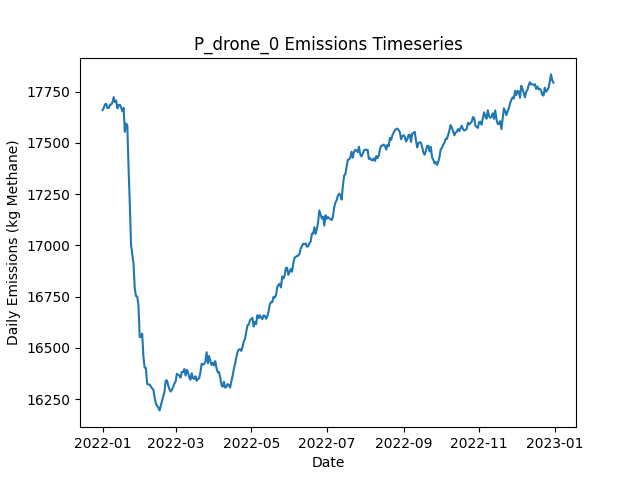

The table this chart was drawn from, first rows:
Date, Daily Emissions (Kg Methane), Daily Mitigable Emissions (Kg Methane), Daily Non-Mitigable Emissions (Kg Methan…, Daily Cost ($), Active Leaks, New Leaks, Leaks Repaired, Leaks Naturally Repaired, Leaks Tagged, Daily Repair Cost ($), Daily Natural Repair Cost ($), drone Deployment Cost ($), drone Sites flagged for Follow-Up, drone Leaks tagged for repair, drone Sites Visited, drone Travel Time (Minutes), drone Survey Time (Minutes), OGI_FU Deployment Cost ($), OGI_FU Sites flagged for Follow-Up, OGI_FU Leaks tagged for repair, OGI_FU Sites Visited, OGI_FU Travel Time (Minutes), OGI_FU Survey Time (Minutes)
2022-01-01, 17660, 12155, 5505, 500, 6517, 6559, 0, 31, 0.00000, 0.00000, 6200, 500, 0, , 9, 300, 180, 0.00000, , 0, 0, 0, 0
2022-01-02, 17671, 12150, 5521, 500, 6518, 23, 0, 15, 0.00000, 0.00000, 3000, 500, 0, , 9, 300, 180, 0.00000, , 0, 0, 0, 0
2022-01-03, 17688, 12160, 5528, 500, 6517, 16, 0, 13, 0.00000, 0.00000, 2600, 500, 0, , 9, 300, 180, 0.00000, , 0, 0, 0, 0
2022-01-04, 17690, 12160, 5530, 1500, 6518, 20, 0, 13, 53, 0.00000, 2600, 500, 2, , 9, 300, 180, 1000, , 53, 2, 60, 240
2022-01-05, 17670, 12136, 5534, 500, 6525, 26, 0, 16, 0.00000, 0.00000, 3200, 500, 0, , 9, 300, 180, 0.00000, , 0, 0, 0, 0
2022-01-06, 17670, 12135, 5535, 500, 6534, 20, 0, 10, 0.00000, 0.00000, 2000, 500, 0, , 9, 300, 180, 0.00000, , 0, 0, 0, 0
2022-01-07, 17686, 12153, 5533, 1500, 6540, 19, 0, 9, 66, 0.00000, 1800, 500, 3, , 9, 300, 180, 1000, , 66, 3, 120, 360
2022-01-08, 17687, 12152, 5535, 1500, 6542, 16, 0, 11, 49, 0.00000, 2200, 500, 2, , 9, 300, 180, 1000, , 49, 2, 60, 240
2022-01-09, 17698, 12164, 5533, 1500, 6543, 15, 0, 12, 49, 0.00000, 2400, 500, 2, , 9, 300, 180, 1000, , 49, 2, 60, 240
2022-01-10, 17723, 12190, 5533, 1000, 6547, 16, 0, 8, 19, 0.00000, 1600, 500, 1, , 9, 300, 180, 500, , 19, 1, 30, 120
2022-01-11, 17699, 12178, 5521, 1000, 6542, 11, 0, 11, 14, 0.00000, 2200, 500, 1, , 9, 300, 180, 500, , 14, 1, 30, 120
2022-01-12, 17706, 12155, 5551, 1500, 6542, 19, 0, 11, 44, 0.00000, 2200, 500, 2, , 9, 300, 180, 1000, , 44, 2, 60, 240
2022-01-13, 17668, 12131, 5537, 1000, 6529, 11, 0, 15, 15, 0.00000, 3000, 500, 1, , 9, 300, 180, 500, , 15, 1, 30, 120
2022-01-14, 17684, 12165, 5519, 500, 6533, 18, 0, 7, 0.00000, 0.00000, 1400, 500, 0, , 9, 300, 180, 0.00000, , 0, 0, 0, 0
2022-01-15, 17687, 12164, 5523, 1000, 6525, 14, 0, 13, 20, 0.00000, 2600, 500, 1, , 9, 300, 180, 500, , 20, 1, 30, 120
2022-01-16, 17673, 12156, 5517, 1500, 6526, 17, 0, 11, 41, 0.00000, 2200, 500, 2, , 9, 300, 180, 1000, , 41, 2, 60, 240
2022-01-17, 17654, 12142, 5513, 500, 6523, 15, 0, 10, 0.00000, 0.00000, 2000, 500, 0, , 9, 300, 180, 0.00000, , 0, 0, 0, 0
2022-01-18, 17671, 12144, 5527, 500, 6517, 12, 0, 14, 0.00000, 0.00000, 2800, 500, 0, , 9, 300, 180, 0.00000, , 0, 0, 0, 0
2022-01-19, 17554, 12005, 5548, 11700, 6485, 23, 51, 1, 40, 10200, 200, 500, 2, , 9, 300, 180, 1000, , 40, 2, 60, 240
2022-01-20, 17594, 12023, 5571, 1000, 6490, 20, 0, 13, 22, 0.00000, 2600, 500, 1, , 9, 300, 180, 500, , 22, 1, 30, 120
2022-01-21, 17586, 12014, 5572, 0.00000, 6489, 15, 0, 11, 0.00000, 0.00000, 2200, 0.00000, 0, , 0, 0, 0, 0.00000, , 0, 0, 0, 0
2022-01-22, 17378, 11816, 5563, 13100, 6434, 24, 63, 10, 24, 12600, 2000, 0.00000, 1, , 0, 0, 0, 500, , 24, 1, 30, 120
2022-01-23, 17204, 11646, 5558, 9200, 6384, 15, 46, 13, 0.00000, 9200, 2600, 0.00000, 0, , 0, 0, 0, 0.00000, , 0, 0, 0, 0
2022-01-24, 17004, 11475, 5529, 9400, 6332, 12, 47, 8, 0.00000, 9400, 1600, 0.00000, 0, , 0, 0, 0, 0.00000, , 0, 0, 0, 0
2022-01-25, 16957, 11400, 5557, 3600, 6315, 17, 18, 14, 0.00000, 3600, 2800, 0.00000, 0, , 0, 0, 0, 0.00000, , 0, 0, 0, 0
2022-01-26, 16910, 11364, 5546, 2000, 6304, 17, 10, 12, 0.00000, 2000, 2400, 0.00000, 0, , 0, 0, 0, 0.00000, , 0, 0, 0, 0
2022-01-27, 16791, 11246, 5546, 7400, 6266, 15, 37, 6, 0.00000, 7400, 1200, 0.00000, 0, , 0, 0, 0, 0.00000, , 0, 0, 0, 0
2022-01-28, 16753, 11204, 5549, 2600, 6249, 13, 13, 11, 0.00000, 2600, 2200, 0.00000, 0, , 0, 0, 0, 0.00000, , 0, 0, 0, 0
2022-01-29, 16750, 11224, 5527, 0.00000, 6251, 16, 0, 9, 0.00000, 0.00000, 1800, 0.00000, 0, , 0, 0, 0, 0.00000, , 0, 0, 0, 0
2022-01-30, 16708, 11163, 5545, 3000, 6240, 20, 15, 14, 0.00000, 3000, 2800, 0.00000, 0, , 0, 0, 0, 0.00000, , 0, 0, 0, 0
2022-01-31, 16552, 11012, 5540, 8200, 6200, 23, 41, 12, 0.00000, 8200, 2400, 0.00000, 0, , 0, 0, 0, 0.00000, , 0, 0, 0, 0
2022-02-01, 16553, 11013, 5539, 0.00000, 6202, 20, 0, 14, 0.00000, 0.00000, 2800, 0.00000, 0, , 0, 0, 0, 0.00000, , 0, 0, 0, 0
2022-02-02, 16569, 11028, 5542, 0.00000, 6210, 21, 0, 9, 0.00000, 0.00000, 1800, 0.00000, 0, , 0, 0, 0, 0.00000, , 0, 0, 0, 0
2022-02-03, 16457, 10896, 5561, 7200, 6179, 14, 36, 6, 0.00000, 7200, 1200, 0.00000, 0, , 0, 0, 0, 0.00000, , 0, 0, 0, 0
2022-02-04, 16403, 10834, 5569, 4000, 6160, 19, 20, 14, 0.00000, 4000, 2800, 0.00000, 0, , 0, 0, 0, 0.00000, , 0, 0, 0, 0
2022-02-05, 16401, 10843, 5559, 0.00000, 6160, 19, 0, 11, 0.00000, 0.00000, 2200, 0.00000, 0, , 0, 0, 0, 0.00000, , 0, 0, 0, 0
2022-02-06, 16324, 10770, 5553, 4600, 6145, 21, 23, 9, 0.00000, 4600, 1800, 0.00000, 0, , 0, 0, 0, 0.00000, , 0, 0, 0, 0
2022-02-07, 16322, 10760, 5562, 0.00000, 6148, 21, 0, 12, 0.00000, 0.00000, 2400, 0.00000, 0, , 0, 0, 0, 0.00000, , 0, 0, 0, 0
2022-02-08, 16321, 10762, 5558, 0.00000, 6146, 18, 0, 11, 0.00000, 0.00000, 2200, 0.00000, 0, , 0, 0, 0, 0.00000, , 0, 0, 0, 0
2022-02-09, 16312, 10759, 5553, 0.00000, 6154, 26, 0, 11, 0.00000, 0.00000, 2200, 0.00000, 0, , 0, 0, 0, 0.00000, , 0, 0, 0, 0
2022-02-10, 16302, 10734, 5568, 0.00000, 6152, 11, 0, 11, 0.00000, 0.00000, 2200, 0.00000, 0, , 0, 0, 0, 0.00000, , 0, 0, 0, 0
2022-02-11, 16297, 10729, 5567, 0.00000, 6153, 17, 0, 9, 0.00000, 0.00000, 1800, 0.00000, 0, , 0, 0, 0, 0.00000, , 0, 0, 0, 0
2022-02-12, 16258, 10707, 5551, 0.00000, 6150, 12, 0, 11, 0.00000, 0.00000, 2200, 0.00000, 0, , 0, 0, 0, 0.00000, , 0, 0, 0, 0
2022-02-13, 16230, 10693, 5537, 0.00000, 6144, 12, 0, 11, 0.00000, 0.00000, 2200, 0.00000, 0, , 0, 0, 0, 0.00000, , 0, 0, 0, 0
2022-02-14, 16217, 10699, 5518, 0.00000, 6149, 22, 0, 9, 0.00000, 0.00000, 1800, 0.00000, 0, , 0, 0, 0, 0.00000, , 0, 0, 0, 0
2022-02-15, 16209, 10696, 5513, 0.00000, 6148, 19, 0, 16, 0.00000, 0.00000, 3200, 0.00000, 0, , 0, 0, 0, 0.00000, , 0, 0, 0, 0
2022-02-16, 16195, 10685, 5510, 0.00000, 6139, 12, 0, 16, 0.00000, 0.00000, 3200, 0.00000, 0, , 0, 0, 0, 0.00000, , 0, 0, 0, 0
2022-02-17, 16218, 10711, 5507, 0.00000, 6160, 27, 0, 3, 0.00000, 0.00000, 600, 0.00000, 0, , 0, 0, 0, 0.00000, , 0, 0, 0, 0
2022-02-18, 16240, 10736, 5504, 0.00000, 6166, 23, 0, 11, 0.00000, 0.00000, 2200, 0.00000, 0, , 0, 0, 0, 0.00000, , 0, 0, 0, 0
2022-02-19, 16266, 10751, 5515, 0.00000, 6169, 23, 0, 12, 0.00000, 0.00000, 2400, 0.00000, 0, , 0, 0, 0, 0.00000, , 0, 0, 0, 0
2022-02-20, 16287, 10772, 5515, 0.00000, 6174, 14, 0, 6, 0.00000, 0.00000, 1200, 0.00000, 0, , 0, 0, 0, 0.00000, , 0, 0, 0, 0
2022-02-21, 16340, 10809, 5531, 0.00000, 6180, 20, 0, 11, 0.00000, 0.00000, 2200, 0.00000, 0, , 0, 0, 0, 0.00000, , 0, 0, 0, 0
2022-02-22, 16342, 10809, 5532, 0.00000, 6180, 12, 0, 8, 0.00000, 0.00000, 1600, 0.00000, 0, , 0, 0, 0, 0.00000, , 0, 0, 0, 0
2022-02-23, 16316, 10811, 5505, 0.00000, 6178, 19, 0, 12, 0.00000, 0.00000, 2400, 0.00000, 0, , 0, 0, 0, 0.00000, , 0, 0, 0, 0
2022-02-24, 16299, 10800, 5499, 0.00000, 6174, 11, 0, 12, 0.00000, 0.00000, 2400, 0.00000, 0, , 0, 0, 0, 0.00000, , 0, 0, 0, 0
2022-02-25, 16287, 10790, 5496, 0.00000, 6168, 16, 0, 14, 0.00000, 0.00000, 2800, 0.00000, 0, , 0, 0, 0, 0.00000, , 0, 0, 0, 0
2022-02-26, 16296, 10794, 5502, 0.00000, 6171, 15, 0, 10, 0.00000, 0.00000, 2000, 0.00000, 0, , 0, 0, 0, 0.00000, , 0, 0, 0, 0
2022-02-27, 16309, 10795, 5514, 0.00000, 6169, 19, 0, 14, 0.00000, 0.00000, 2800, 0.00000, 0, , 0, 0, 0, 0.00000, , 0, 0, 0, 0
2022-02-28, 16326, 10817, 5509, 0.00000, 6181, 21, 0, 6, 0.00000, 0.00000, 1200, 0.00000, 0, , 0, 0, 0, 0.00000, , 0, 0, 0, 0
2022-03-01, 16336, 10816, 5520, 0.00000, 6186, 14, 0, 5, 0.00000, 0.00000, 1000, 0.00000, 0, , 0, 0, 0, 0.00000, , 0, 0, 0, 0
... 305 more rows
